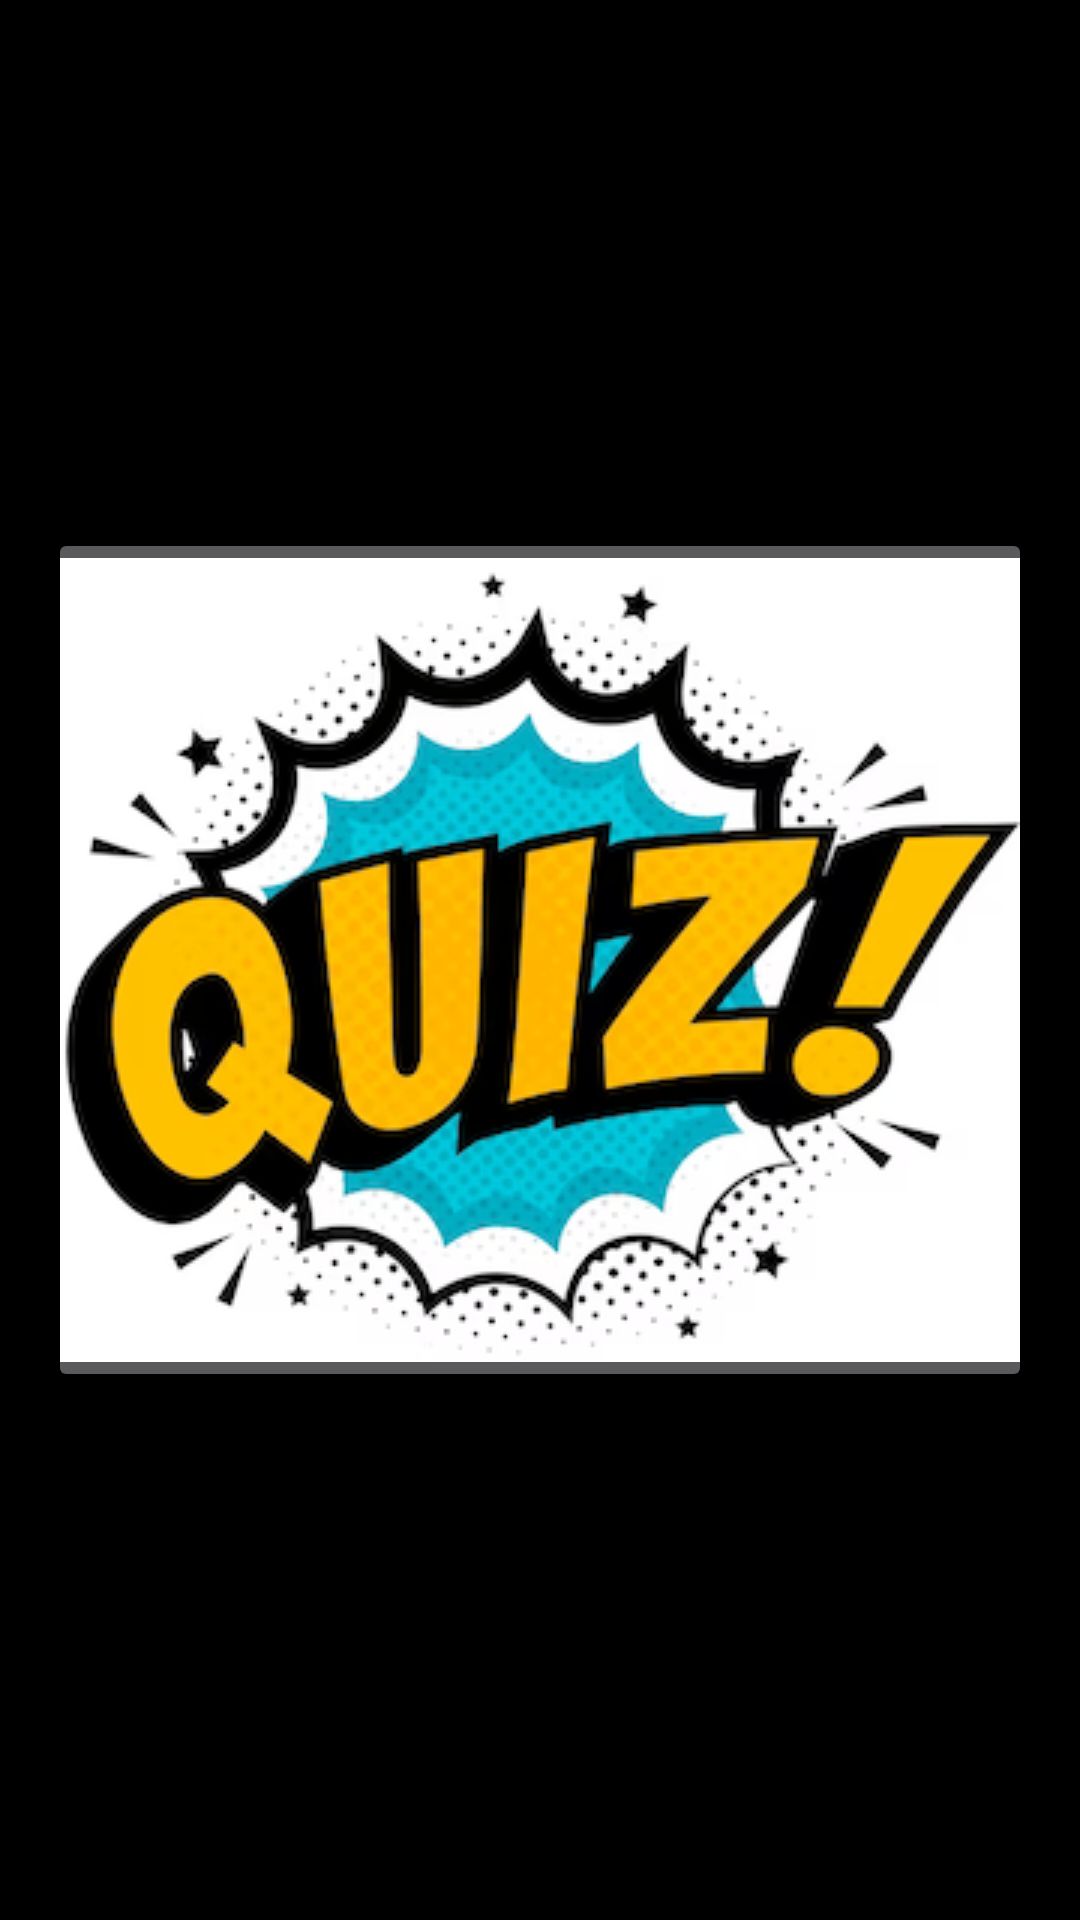

Write the Android layout XML for this screen, with the resource values it uses.
<!-- AndroidManifest.xml: activity theme Theme.AppCompat.NoActionBar -->
<!-- res/layout/activity_main.xml -->
<RelativeLayout xmlns:android="http://schemas.android.com/apk/res/android"
    xmlns:tools="http://schemas.android.com/tools"
    android:layout_width="match_parent"
    android:layout_height="match_parent"
    android:background="@color/black"
    tools:context=".MainActivity">

    <LinearLayout
        android:layout_width="match_parent"
        android:layout_height="match_parent"
        android:orientation="vertical"
        android:gravity="center">

        <ImageButton
            android:id="@+id/quizButton"
            android:layout_width="wrap_content"
            android:layout_height="wrap_content"
            android:layout_margin="16dp"
            android:contentDescription="@string/app_name"
            android:src="@drawable/quizlogo" />

    </LinearLayout>
</RelativeLayout>
<!-- resources referenced by this layout -->
<resources>
  <!-- drawable quizlogo: png bitmap (drawable, 111268 bytes) -->
  <string name="app_name">Rich Cultural Heritage &amp; Traditons of India</string>
  <!-- not gathered from this repository: default colours our renderer supplied (Android Studio template values) -->
  <color name="black">#FF000000</color>
</resources>
